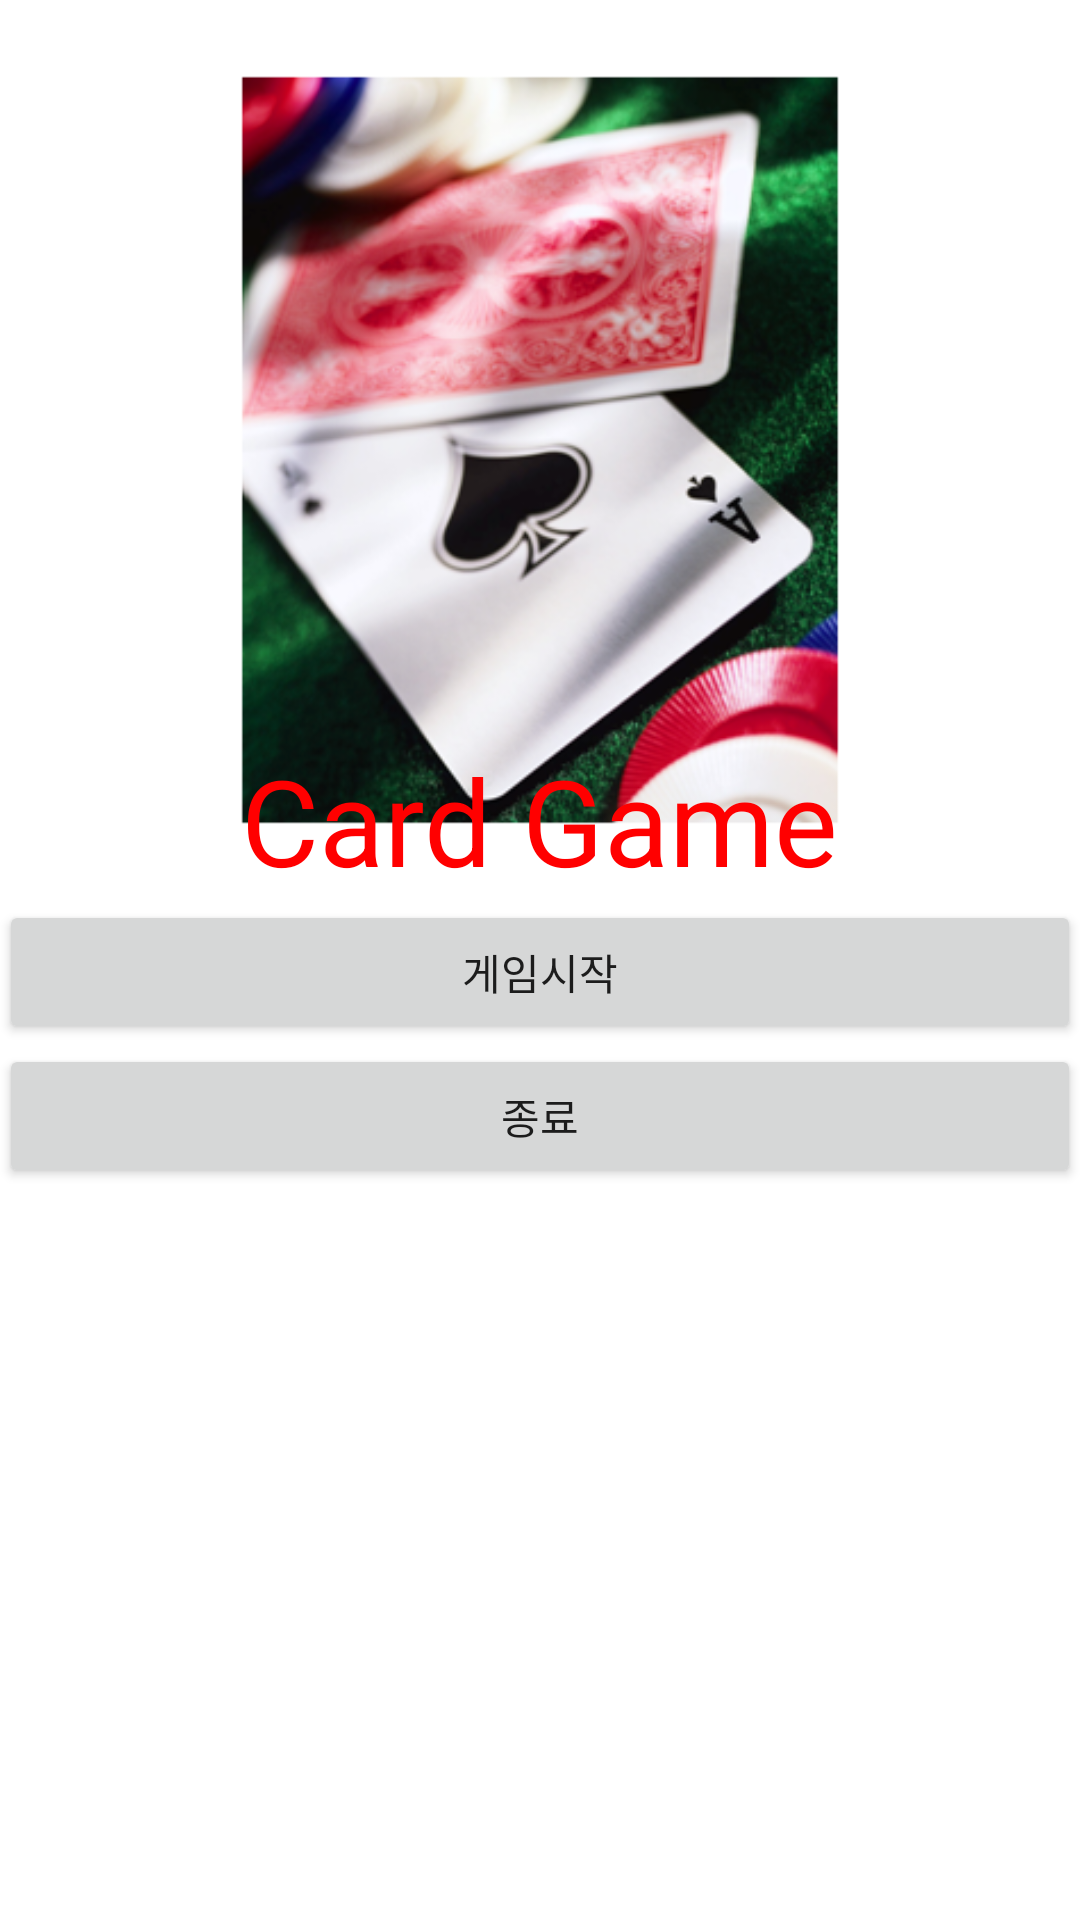

This screen was rendered from an Android layout file. Write that file and the resources it references.
<!-- AndroidManifest.xml: application theme AppTheme -->
<!-- res/layout/cardgamemenu.xml -->
<LinearLayout xmlns:android="http://schemas.android.com/apk/res/android"
    xmlns:tools="http://schemas.android.com/tools"
    android:layout_width="match_parent"
    android:layout_height="match_parent"
    android:paddingBottom="@dimen/activity_vertical_margin"
    android:paddingLeft="@dimen/activity_horizontal_margin"
    android:paddingRight="@dimen/activity_horizontal_margin"
    android:paddingTop="@dimen/activity_vertical_margin"
    android:orientation="vertical"
    tools:context=".MainActivity" >
	<FrameLayout         android:layout_width="match_parent"
        android:layout_height="wrap_content"
	    >
    <ImageView
        android:id="@+id/imageView1"
        android:layout_width="200dp"
        android:layout_height="300dp"
        android:layout_gravity="bottom|center_horizontal"
        android:src="@drawable/splash" />
	<TextView
        android:id="@+id/textView1"
        android:layout_width="wrap_content"
        android:layout_height="wrap_content"
        android:layout_gravity="bottom|center_horizontal"
        android:gravity="bottom|center_horizontal"
        android:textColor="#FF00"
        android:text="Card Game"
        android:textSize="40dp" />    
    </FrameLayout>

    <Button
        android:id="@+id/button1"
        android:layout_width="match_parent"
        android:layout_height="wrap_content"
        android:gravity="center_vertical|center_horizontal"
        android:text="게임시작" />
    <Button
        android:id="@+id/button2"
        android:layout_width="match_parent"
        android:layout_height="wrap_content"
        android:gravity="center_vertical|center_horizontal"
        android:text="종료" />
    

</LinearLayout>
<!-- resources referenced by this layout -->
<resources>
  <!-- drawable splash: png bitmap (drawable, 202652 bytes) -->
</resources>
